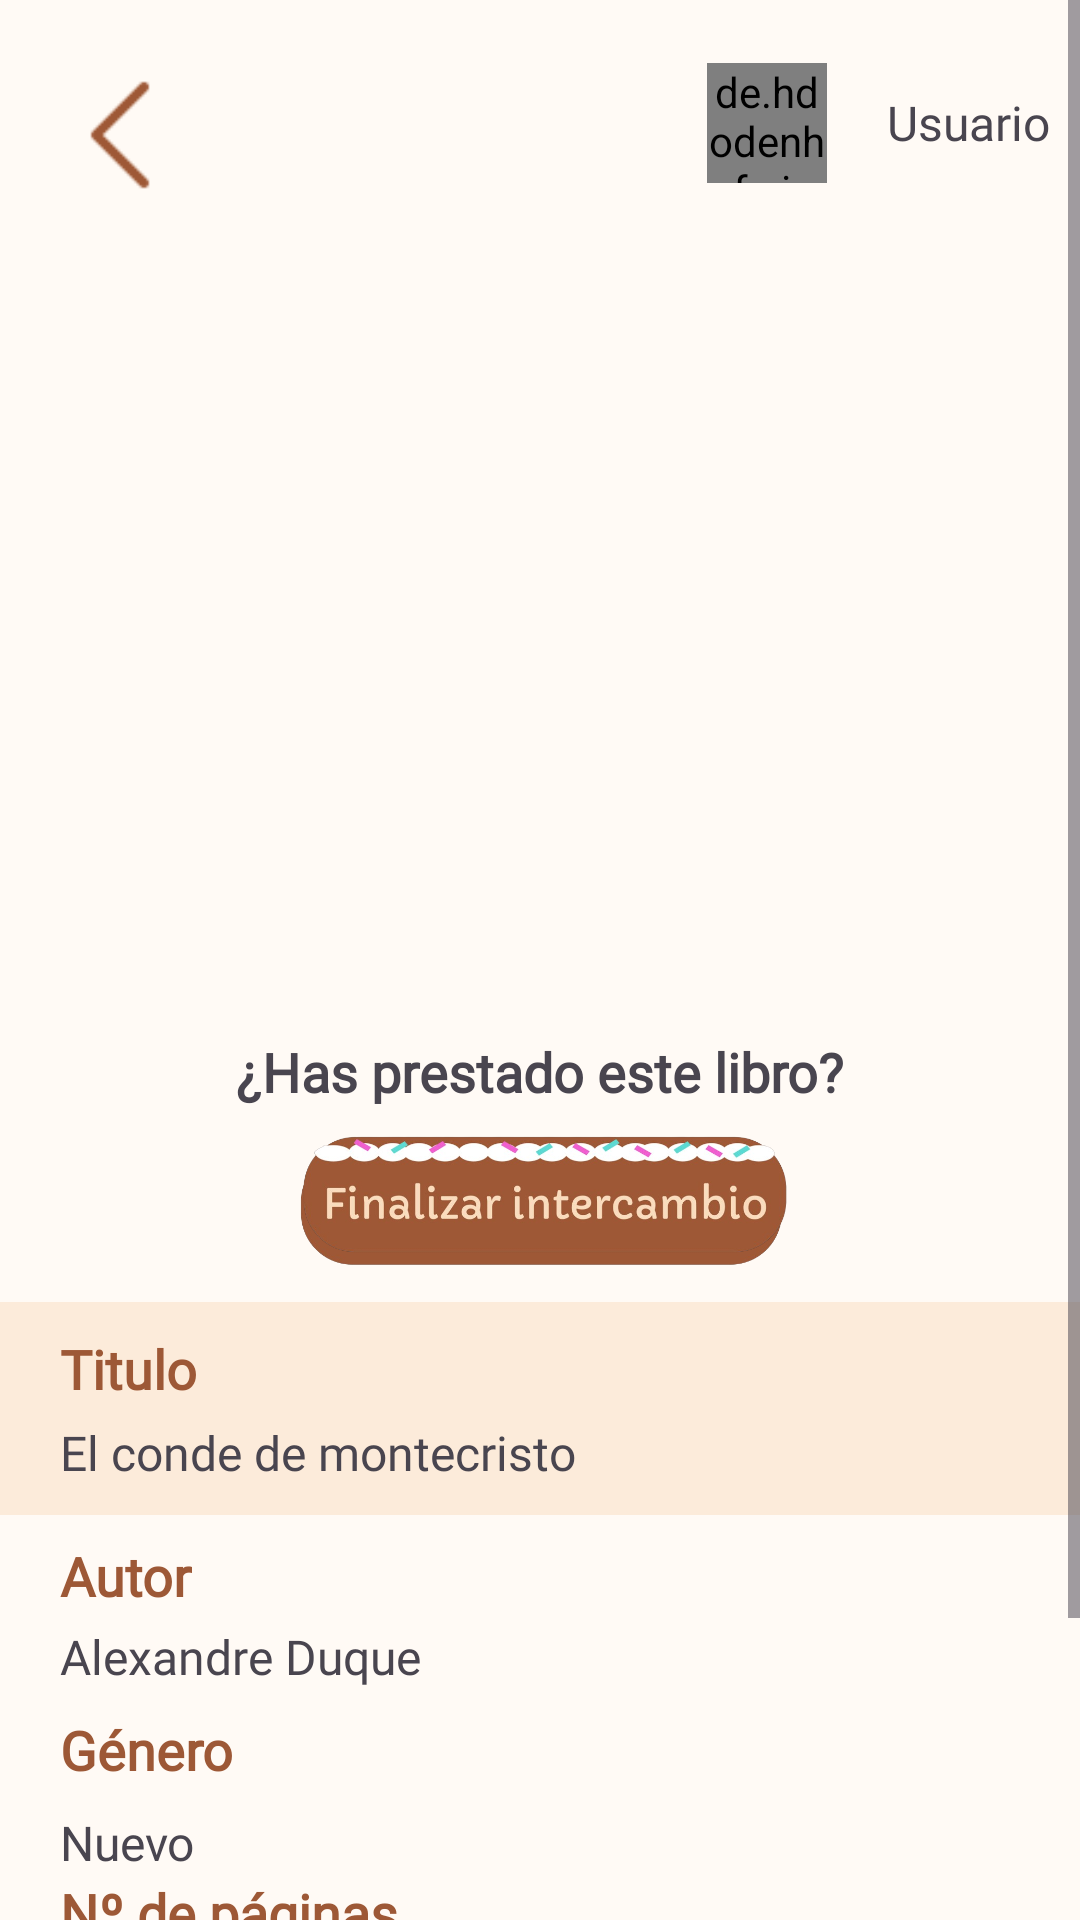

Produce the Android XML layout that renders to this screen, including the resource entries it uses.
<!-- AndroidManifest.xml: application theme Theme.Bookie -->
<!-- res/layout/libro_propio_detalles.xml -->
<?xml version="1.0" encoding="utf-8"?>
<ScrollView xmlns:app="http://schemas.android.com/apk/res-auto"
    xmlns:tools="http://schemas.android.com/tools"
    android:layout_width="match_parent"
    android:layout_height="match_parent"
    xmlns:android="http://schemas.android.com/apk/res/android">

    <androidx.constraintlayout.widget.ConstraintLayout
        android:layout_width="match_parent"
        android:layout_height="wrap_content"
        android:background="#FFFAF5">

        <ImageView
            android:id="@+id/iniciar"
            android:layout_width="170dp"
            android:layout_height="wrap_content"
            android:layout_marginTop="5dp"
            android:adjustViewBounds="true"
            app:layout_constraintEnd_toEndOf="@+id/prestadoPregunta"
            app:layout_constraintStart_toStartOf="@+id/prestadoPregunta"
            app:layout_constraintTop_toTopOf="@+id/finalizar"
            app:srcCompat="@drawable/ini" />

        <de.hdodenhof.circleimageview.CircleImageView
            android:id="@+id/imageView3"
            android:layout_width="40dp"
            android:layout_height="40dp"
            android:layout_marginEnd="20dp"
            android:background="@drawable/circle"
            app:layout_constraintBottom_toBottomOf="@+id/usuario"
            app:layout_constraintEnd_toStartOf="@+id/usuario"
            app:layout_constraintTop_toTopOf="@+id/usuario"
            tools:srcCompat="@tools:sample/avatars" />

        <ImageView
            android:id="@+id/finalizar"
            android:layout_width="170dp"
            android:layout_height="wrap_content"
            android:layout_marginTop="5dp"
            android:adjustViewBounds="true"
            android:scaleType="centerInside"
            app:layout_constraintEnd_toEndOf="@+id/prestadoPregunta"
            app:layout_constraintStart_toStartOf="@+id/prestadoPregunta"
            app:layout_constraintTop_toBottomOf="@+id/prestadoPregunta"
            app:srcCompat="@drawable/fina" />

        <TextView
            android:id="@+id/usuario"
            android:layout_width="wrap_content"
            android:layout_height="wrap_content"
            android:layout_marginTop="30dp"
            android:layout_marginEnd="10dp"
            android:fontFamily="@font/capriola"
            android:text="Usuario"
            android:textSize="16sp"
            app:layout_constraintEnd_toEndOf="parent"
            app:layout_constraintTop_toTopOf="parent" />

        <ImageView
            android:id="@+id/img_visto"
            android:layout_width="200dp"
            android:layout_height="260dp"
            android:layout_marginTop="70dp"
            android:background="@drawable/rounded_corners"
            android:clipToOutline="true"
            android:scaleType="fitXY"
            app:layout_constraintEnd_toEndOf="parent"
            app:layout_constraintStart_toStartOf="parent"
            app:layout_constraintTop_toTopOf="parent"
            app:srcCompat="@drawable/ic_launcher_background" />

        <TextView
            android:id="@+id/titulo"
            android:layout_width="0dp"
            android:layout_height="wrap_content"
            android:background="#7DF9DBBD"
            android:fontFamily="@font/capriola"
            android:paddingStart="20dp"
            android:paddingTop="5dp"
            android:paddingBottom="10dp"
            android:text="El conde de montecristo"
            android:textSize="16sp"
            app:layout_constraintEnd_toEndOf="parent"
            app:layout_constraintHorizontal_bias="1.0"
            app:layout_constraintStart_toStartOf="@+id/textView2"
            app:layout_constraintTop_toBottomOf="@+id/textView2" />

        <TextView
            android:id="@+id/textView2"
            android:layout_width="0dp"
            android:layout_height="wrap_content"
            android:layout_marginTop="434dp"
            android:background="#7DF9DBBD"
            android:fontFamily="@font/capriola"
            android:paddingStart="20dp"
            android:paddingTop="10dp"
            android:text="Titulo"
            android:textColor="#9D5836"
            android:textSize="18sp"
            android:textStyle="bold"
            app:layout_constraintEnd_toEndOf="parent"
            app:layout_constraintStart_toStartOf="parent"
            app:layout_constraintTop_toTopOf="parent" />

        <TextView
            android:id="@+id/autor"
            android:layout_width="0dp"
            android:layout_height="wrap_content"
            android:layout_marginTop="4dp"
            android:fontFamily="@font/capriola"
            android:paddingStart="20dp"
            android:text="Alexandre Duque"
            android:textSize="16sp"
            app:layout_constraintStart_toStartOf="@+id/textView4"
            app:layout_constraintTop_toBottomOf="@+id/textView4" />

        <TextView
            android:id="@+id/textView8"
            android:layout_width="0dp"
            android:layout_height="wrap_content"
            android:layout_marginTop="8dp"
            android:fontFamily="@font/capriola"
            android:paddingStart="20dp"
            android:text="Género"
            android:textColor="#9D5836"
            android:textSize="18sp"
            android:textStyle="bold"
            app:layout_constraintEnd_toStartOf="@+id/guideline2"
            app:layout_constraintHorizontal_bias="1.0"
            app:layout_constraintStart_toStartOf="@+id/autor"
            app:layout_constraintTop_toBottomOf="@+id/autor" />

        <TextView
            android:id="@+id/genero"
            android:layout_width="0dp"
            android:layout_height="wrap_content"
            android:layout_marginTop="8dp"
            android:fontFamily="@font/capriola"
            android:paddingStart="20dp"
            android:text="Nuevo"
            android:textSize="16sp"
            app:layout_constraintEnd_toStartOf="@+id/guideline2"
            app:layout_constraintHorizontal_bias="1.0"
            app:layout_constraintStart_toStartOf="@+id/textView8"
            app:layout_constraintTop_toBottomOf="@+id/textView8" />

        <TextView
            android:id="@+id/textView12"
            android:layout_width="0dp"
            android:layout_height="wrap_content"
            android:layout_marginTop="22dp"
            android:fontFamily="@font/capriola"
            android:paddingStart="20dp"
            android:text="Nº de páginas"
            android:textColor="#9D5836"
            android:textSize="18sp"
            android:textStyle="bold"
            app:layout_constraintEnd_toStartOf="@+id/guideline2"
            app:layout_constraintStart_toStartOf="@+id/genero"
            app:layout_constraintTop_toTopOf="@+id/genero" />

        <TextView
            android:id="@+id/nPaginas"
            android:layout_width="0dp"
            android:layout_height="wrap_content"
            android:layout_marginTop="8dp"
            android:fontFamily="@font/capriola"
            android:paddingStart="20dp"
            android:text="SM"
            android:textSize="16sp"
            app:layout_constraintEnd_toStartOf="@+id/guideline2"
            app:layout_constraintHorizontal_bias="1.0"
            app:layout_constraintStart_toStartOf="@+id/textView12"
            app:layout_constraintTop_toBottomOf="@+id/textView12" />

        <androidx.constraintlayout.widget.Guideline
            android:id="@+id/guideline2"
            android:layout_width="wrap_content"
            android:layout_height="wrap_content"
            android:orientation="vertical"
            app:layout_constraintGuide_begin="203dp" />

        <ImageView
            android:id="@+id/btnEliminar"
            android:layout_width="200dp"
            android:layout_height="50dp"
            android:layout_marginTop="30dp"
            app:layout_constraintEnd_toEndOf="parent"
            app:layout_constraintStart_toStartOf="parent"
            app:layout_constraintTop_toBottomOf="@+id/nPaginas"
            app:srcCompat="@drawable/btn_eliminar" />

        <TextView
            android:id="@+id/textView4"
            android:layout_width="wrap_content"
            android:layout_height="wrap_content"
            android:layout_marginTop="8dp"
            android:fontFamily="@font/capriola"
            android:paddingStart="20dp"
            android:text="Autor"
            android:textColor="#9D5836"
            android:textSize="18sp"
            android:textStyle="bold"
            app:layout_constraintStart_toStartOf="@+id/titulo"
            app:layout_constraintTop_toBottomOf="@+id/titulo" />

        <TextView
            android:id="@+id/prestadoPregunta"
            android:layout_width="wrap_content"
            android:layout_height="wrap_content"
            android:fontFamily="@font/capriola"
            android:layout_marginTop="15dp"
            android:textSize="18sp"
            android:textStyle="bold"
            android:text="¿Has prestado este libro?"
            app:layout_constraintEnd_toEndOf="@+id/img_visto"
            app:layout_constraintStart_toStartOf="@+id/img_visto"
            app:layout_constraintTop_toBottomOf="@+id/img_visto" />

        <ImageView
            android:id="@+id/backD"
            android:layout_width="40dp"
            android:layout_height="wrap_content"
            android:layout_marginStart="20dp"
            android:layout_marginTop="20dp"
            app:layout_constraintStart_toStartOf="parent"
            app:layout_constraintTop_toTopOf="parent"
            app:srcCompat="@drawable/backk" />

    </androidx.constraintlayout.widget.ConstraintLayout>

</ScrollView>
<!-- resources referenced by this layout -->
<resources>
  <!-- drawable backk: png bitmap (drawable, 291 bytes) -->
  <!-- drawable btn_eliminar: png bitmap (drawable, 3211 bytes) -->
  <!-- drawable circle: png bitmap (drawable, 120910 bytes) -->
  <!-- drawable fina: png bitmap (drawable, 181616 bytes) -->
  <!-- drawable ini: png bitmap (drawable, 181400 bytes) -->
  <!-- drawable rounded_corners (drawable) -->
  <shape xmlns:android="http://schemas.android.com/apk/res/android">
      <corners android:radius="20dp" />
  </shape>
  <style name="Theme.Bookie" parent="Base.Theme.Bookie" />
  <style name="Base.Theme.Bookie" parent="Theme.Material3.DayNight.NoActionBar">
          
          
      </style>
</resources>
